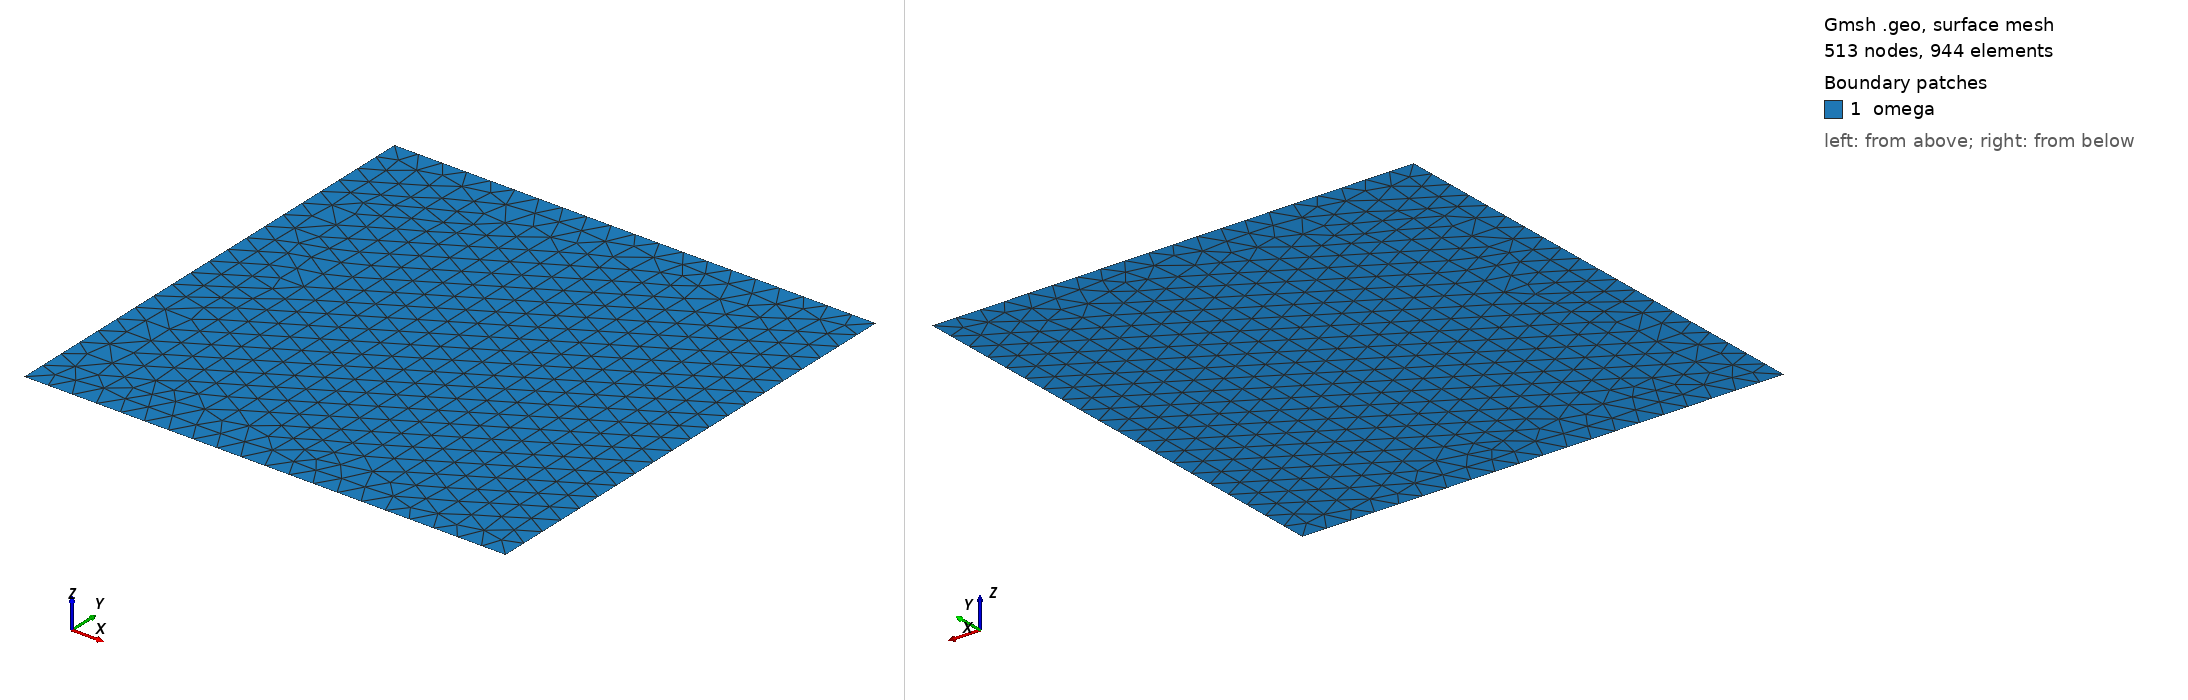

Gmsh geometry script, surface-meshed: 513 nodes, 944 surface elements. Boundary patches (legend numbers): 1 omega. Left view from above one corner, right view from below the opposite corner. Legend entries are the model's physical surfaces. The drawing asked Gmsh for element sizes between 1% and 20% of the model's largest extent; the script's own settings can give other sizes.

=== testDarcy2D.geo (drawn) ===
h=0.1;

Point(1) = {0,0,0,h};
Point(2) = {0,2,0,h};
Point(3) = {2,2,0,h};
Point(4) = {2,0,0,h};
Line(1) = {1,2};
Line(2) = {2,3};
Line(3) = {3,4};
Line(4) = {4,1};
Line Loop(5) = {1,2,3,4};
Plane Surface(1) = {5};
Physical Surface("omega") = {1};
Physical Line("left") = {1};
Physical Line("top") = {2};
Physical Line("right") = {3};
Physical Line("bottom") = {4};
